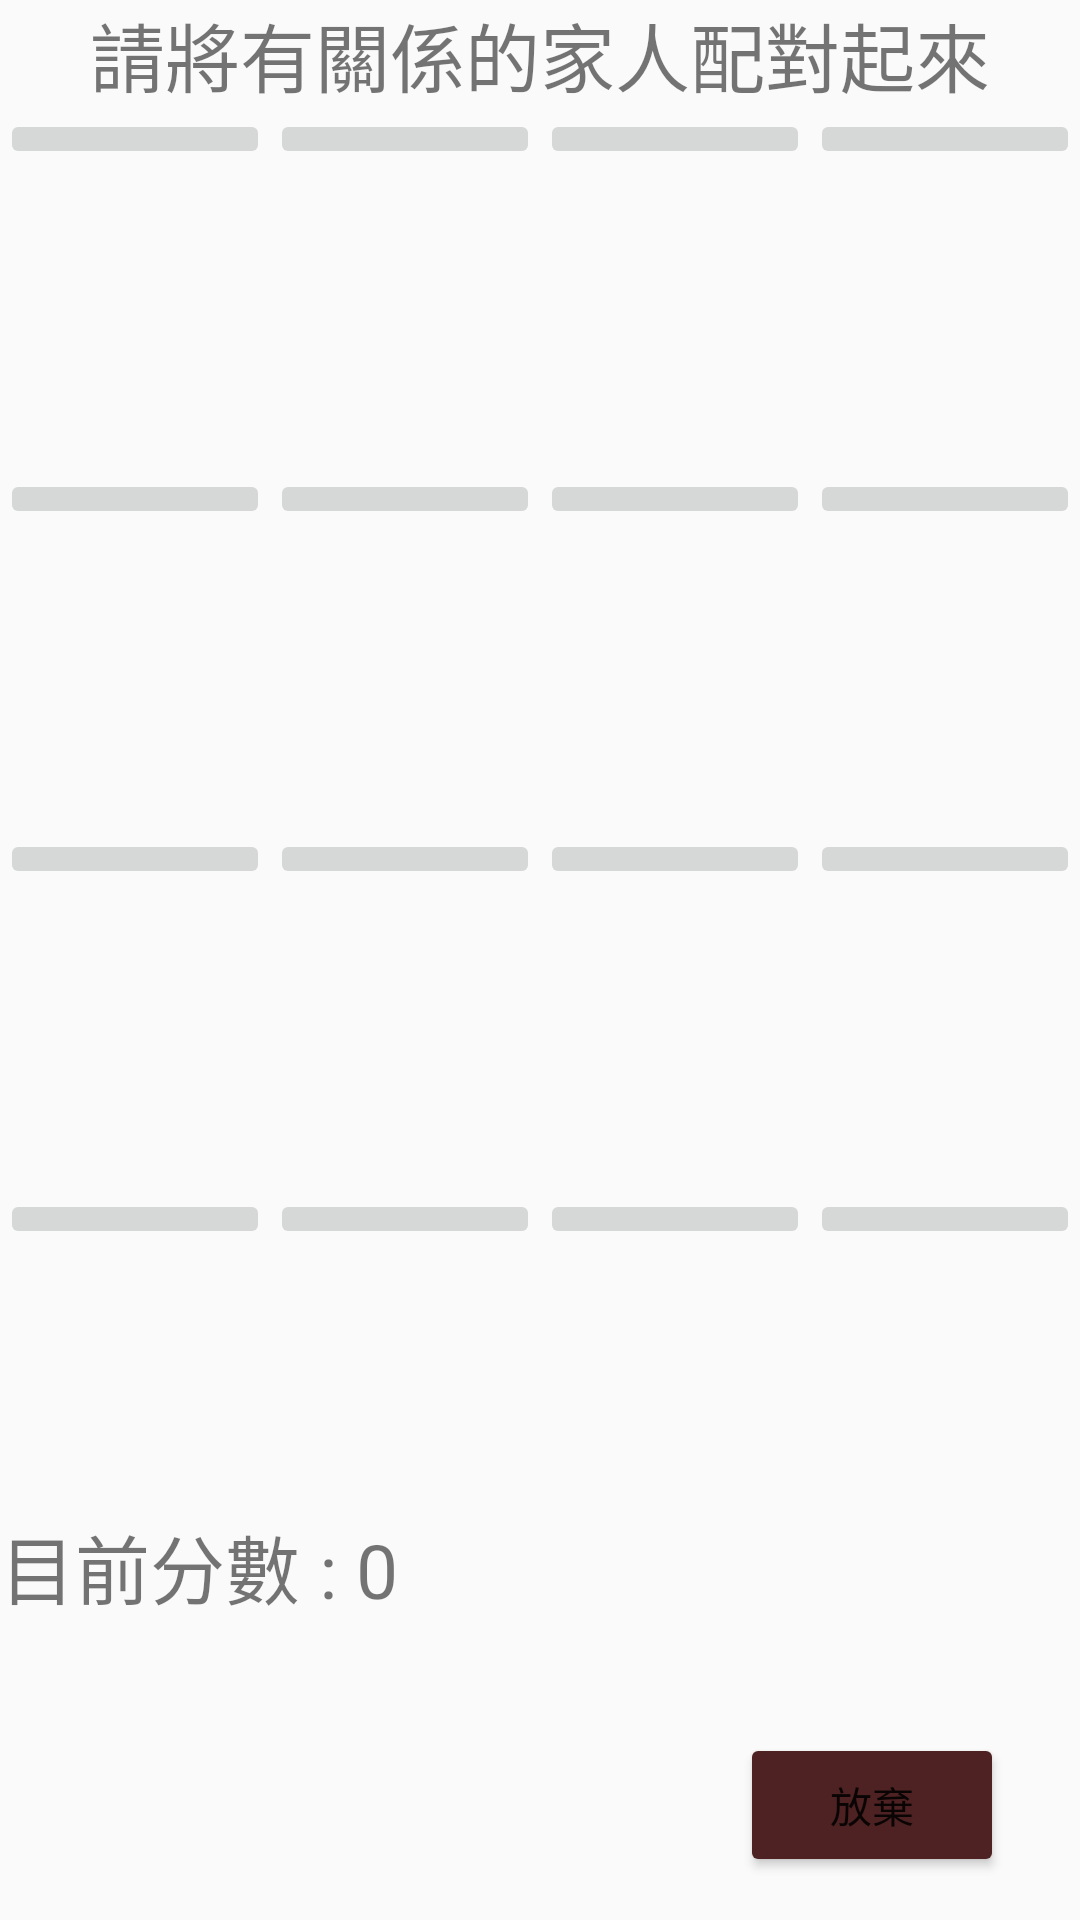

Write the Android layout XML for this screen, with the resource values it uses.
<!-- AndroidManifest.xml: application theme Theme.AppCompat.DayNight.NoActionBar -->
<!-- res/layout/activity_remember_family.xml -->
<?xml version="1.0" encoding="utf-8"?>
<androidx.constraintlayout.widget.ConstraintLayout xmlns:android="http://schemas.android.com/apk/res/android"
    xmlns:app="http://schemas.android.com/apk/res-auto"
    xmlns:tools="http://schemas.android.com/tools"
    android:layout_width="match_parent"
    android:layout_height="match_parent"
    tools:context=".RememberFamily">

    <TextView
        android:id="@+id/rule"
        android:layout_width="wrap_content"
        android:layout_height="wrap_content"
        android:text="請將有關係的家人配對起來"
        android:textSize="25dp"
        app:layout_constraintEnd_toEndOf="parent"
        app:layout_constraintTop_toTopOf="parent"
        app:layout_constraintStart_toStartOf="parent" />

    <LinearLayout
        android:id="@+id/one"
        android:layout_width="match_parent"
        android:layout_height="0dp"
        android:orientation="horizontal"
        android:weightSum="4"
        app:layout_constraintEnd_toEndOf="parent"
        app:layout_constraintHeight_percent="0.1875"
        app:layout_constraintStart_toStartOf="parent"
        app:layout_constraintTop_toBottomOf="@id/rule"
        tools:ignore="MissingConstraints">


        <ImageButton
            android:id="@+id/bt0"
            android:layout_width="0dp"
            android:layout_height="wrap_content"
            android:layout_weight="1"
            android:scaleType="fitCenter"
            app:srcCompat="@drawable/question" />

        <ImageButton
            android:id="@+id/bt1"
            android:layout_width="0dp"
            android:layout_height="wrap_content"
            android:layout_weight="1"
            android:scaleType="fitCenter"
            app:srcCompat="@drawable/question" />

        <ImageButton
            android:id="@+id/bt2"
            android:layout_width="0dp"
            android:layout_height="wrap_content"
            android:layout_weight="1"
            android:scaleType="fitCenter"
            app:srcCompat="@drawable/question" />

        <ImageButton
            android:id="@+id/bt3"
            android:layout_width="0dp"
            android:layout_height="wrap_content"
            android:layout_weight="1"
            android:scaleType="fitCenter"
            app:srcCompat="@drawable/question" />
    </LinearLayout>

    <LinearLayout
        android:id="@+id/two"
        android:layout_width="match_parent"
        android:layout_height="0dp"
        android:orientation="horizontal"
        android:weightSum="4"
        app:layout_constraintHeight_percent="0.1875"
        app:layout_constraintTop_toBottomOf="@+id/one"
        app:layout_constraintBottom_toTopOf="@+id/three"

        tools:ignore="MissingConstraints">

        <ImageButton
            android:id="@+id/bt4"
            android:layout_width="0dp"
            android:layout_height="wrap_content"
            android:layout_weight="1"
            android:scaleType="fitCenter"
            app:srcCompat="@drawable/question" />

        <ImageButton
            android:id="@+id/bt5"
            android:layout_width="0dp"
            android:layout_height="wrap_content"
            android:layout_weight="1"
            android:scaleType="fitCenter"
            app:srcCompat="@drawable/question" />

        <ImageButton
            android:id="@+id/bt6"
            android:layout_width="0dp"
            android:layout_height="wrap_content"
            android:layout_weight="1"
            android:scaleType="fitCenter"
            app:srcCompat="@drawable/question" />

        <ImageButton
            android:id="@+id/bt7"
            android:layout_width="0dp"
            android:layout_height="wrap_content"
            android:layout_weight="1"
            android:scaleType="fitCenter"
            app:srcCompat="@drawable/question" />
    </LinearLayout>

    <LinearLayout
        android:id="@+id/three"
        android:layout_width="match_parent"
        android:layout_height="0dp"
        android:orientation="horizontal"
        android:weightSum="4"
        app:layout_constraintHeight_percent="0.1875"
        app:layout_constraintTop_toBottomOf="@+id/two"
        app:layout_constraintBottom_toTopOf="@+id/four"
        tools:ignore="MissingConstraints">

        <ImageButton
            android:id="@+id/bt8"
            android:layout_width="0dp"
            android:layout_height="wrap_content"
            android:layout_weight="1"
            android:scaleType="fitCenter"
            app:srcCompat="@drawable/question" />

        <ImageButton
            android:id="@+id/bt9"
            android:layout_width="0dp"
            android:layout_height="wrap_content"
            android:layout_weight="1"
            android:scaleType="fitCenter"
            app:srcCompat="@drawable/question" />

        <ImageButton
            android:id="@+id/bt10"
            android:layout_width="0dp"
            android:layout_height="wrap_content"
            android:layout_weight="1"
            android:scaleType="fitCenter"
            app:srcCompat="@drawable/question" />

        <ImageButton
            android:id="@+id/bt11"
            android:layout_width="0dp"
            android:layout_height="wrap_content"
            android:layout_weight="1"
            android:scaleType="fitCenter"
            app:srcCompat="@drawable/question" />

    </LinearLayout>

    <LinearLayout
        android:id="@+id/four"
        android:layout_width="match_parent"
        android:layout_height="0dp"
        android:orientation="horizontal"
        android:weightSum="4"
        app:layout_constraintHeight_percent="0.1875"
        app:layout_constraintTop_toBottomOf="@+id/three"
        tools:ignore="MissingConstraints">

        <ImageButton
            android:id="@+id/bt12"
            android:layout_width="0dp"
            android:layout_height="wrap_content"
            android:layout_weight="1"
            android:scaleType="fitCenter"
            app:srcCompat="@drawable/question" />

        <ImageButton
            android:id="@+id/bt13"
            android:layout_width="0dp"
            android:layout_height="wrap_content"
            android:layout_weight="1"
            android:scaleType="fitCenter"
            app:srcCompat="@drawable/question" />

        <ImageButton
            android:id="@+id/bt14"
            android:layout_width="0dp"
            android:layout_height="wrap_content"
            android:layout_weight="1"
            android:scaleType="fitCenter"
            app:srcCompat="@drawable/question" />

        <ImageButton
            android:id="@+id/bt15"
            android:layout_width="0dp"
            android:layout_height="wrap_content"
            android:layout_weight="1"
            android:scaleType="fitCenter"
            app:srcCompat="@drawable/question" />

    </LinearLayout>

    <TextView
        android:id="@+id/myscore"
        android:layout_width="0dp"
        android:layout_height="wrap_content"
        android:layout_weight="1"
        android:text="目前分數 : 0"
        android:textSize="25dp"
        app:layout_constraintBottom_toBottomOf="parent"
        app:layout_constraintEnd_toEndOf="parent"
        app:layout_constraintHorizontal_bias="1.0"
        app:layout_constraintStart_toStartOf="parent"
        app:layout_constraintTop_toTopOf="parent"
        app:layout_constraintVertical_bias="0.835" />

    <Button
        android:id="@+id/giveup"
        android:layout_width="wrap_content"
        android:layout_height="wrap_content"
        android:text="放棄"
        app:backgroundTint="#4E2222"
        app:layout_constraintBottom_toBottomOf="parent"
        app:layout_constraintEnd_toEndOf="parent"
        app:layout_constraintHorizontal_bias="0.907"
        app:layout_constraintStart_toStartOf="parent"
        app:layout_constraintTop_toTopOf="parent"
        app:layout_constraintVertical_bias="0.976" />

</androidx.constraintlayout.widget.ConstraintLayout>
<!-- resources referenced by this layout -->
<resources>

</resources>
